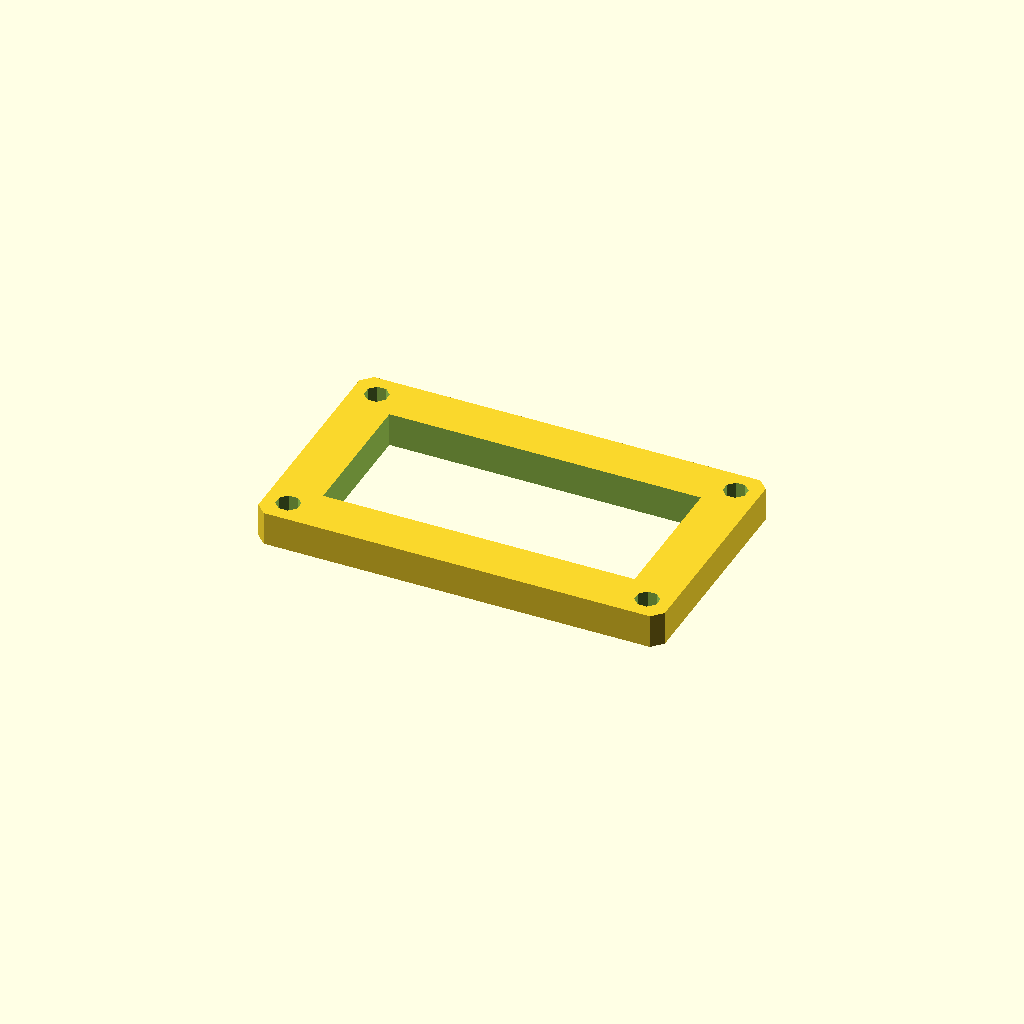
Cell 1 — every parameter at its default value.
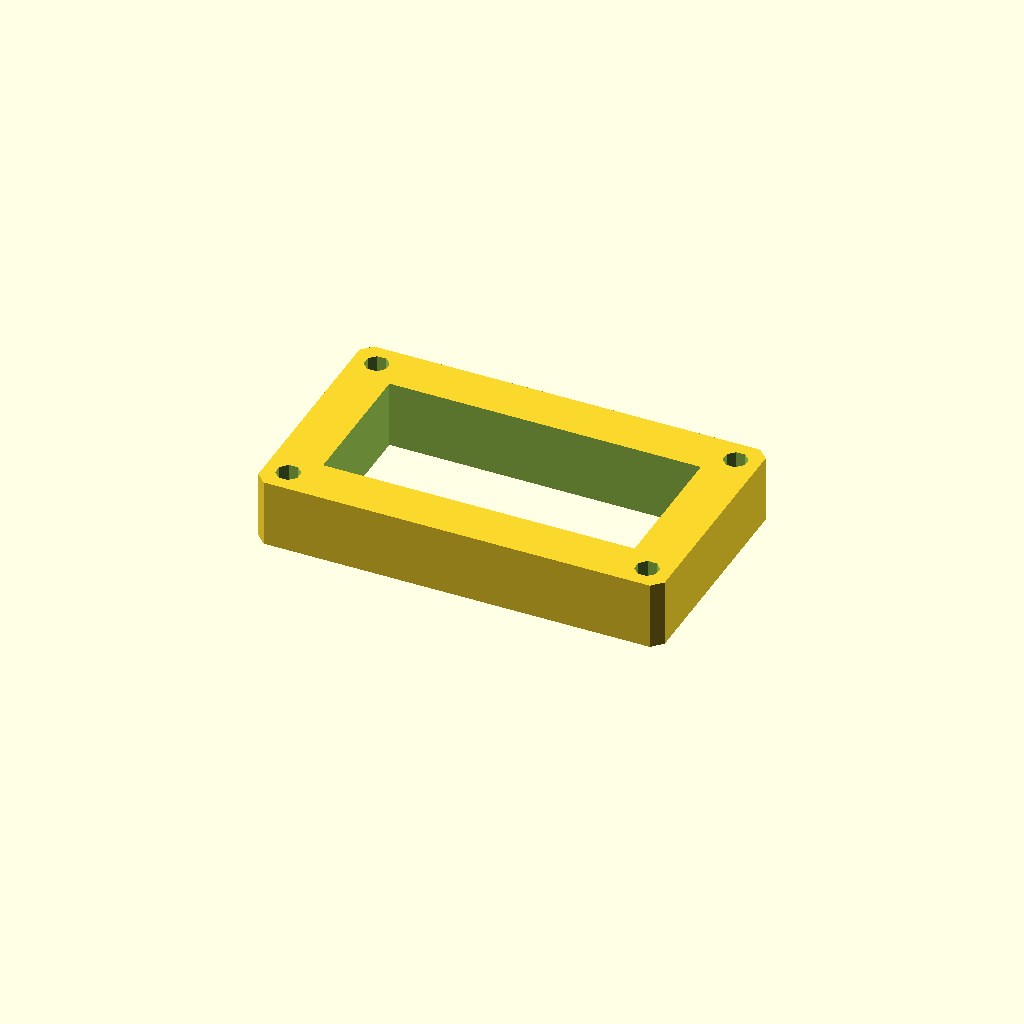
Cell 2 — plate_t set to 20, the other parameters unchanged.
All cells are drawn from one camera (rotation 55°, 0°, 25°, orthographic, colour scheme Cornfield), so only the parameter changes between them.
OpenSCAD source file optional_data/data/sketch3/frameplates/part_0095.scad:
$fn = 32;

// ----------------------------------------------------------------------
// Frame plate: 120 x 70 frame, 14 mm rails
// ----------------------------------------------------------------------

// --- parameters (mm) ---
plate_l = 120;            // plate length, X
plate_w = 70;             // plate width, Y
plate_t = 10;             // plate thickness, Z (extrusion height)
corner_c = 3;             // corner chamfer
frame_bar = 14;           // frame rail width
bolt_r = 3.5;             // corner bolt window radius
bolt_inset = 7;           // bolt centre inset from the edges

win_l = plate_l - 2 * frame_bar;  // window length
win_w = plate_w - 2 * frame_bar;  // window width
bolt_d = 2 * bolt_r;  // corner hole diameter

profile = [[3, 0], [117, 0], [120, 3], [120, 67], [117, 70], [3, 70], [0, 67], [0, 3]];  // primary outline, 8 points, counter clockwise
void_1 = [[14, 14], [106, 14], [106, 56], [14, 56]];  // the window, 4 points
void_2 = [[10.234, 8.339], [8.339, 10.234], [5.661, 10.234], [3.766, 8.339], [3.766, 5.661], [5.661, 3.766], [8.339, 3.766], [10.234, 5.661]];  // corner bolt window, 8 points
void_3 = [[116.234, 8.339], [114.339, 10.234], [111.661, 10.234], [109.766, 8.339], [109.766, 5.661], [111.661, 3.766], [114.339, 3.766], [116.234, 5.661]];  // corner bolt window, 8 points
void_4 = [[10.234, 64.339], [8.339, 66.234], [5.661, 66.234], [3.766, 64.339], [3.766, 61.661], [5.661, 59.766], [8.339, 59.766], [10.234, 61.661]];  // corner bolt window, 8 points
void_5 = [[116.234, 64.339], [114.339, 66.234], [111.661, 66.234], [109.766, 64.339], [109.766, 61.661], [111.661, 59.766], [114.339, 59.766], [116.234, 61.661]];  // corner bolt window, 8 points

// --- the one profile operation ---
difference() {
  linear_extrude(height = plate_t) polygon(points = profile);
  translate([0, 0, -1])
    linear_extrude(height = plate_t + 2) polygon(points = void_1);
  translate([0, 0, -1])
    linear_extrude(height = plate_t + 2) polygon(points = void_2);
  translate([0, 0, -1])
    linear_extrude(height = plate_t + 2) polygon(points = void_3);
  translate([0, 0, -1])
    linear_extrude(height = plate_t + 2) polygon(points = void_4);
  translate([0, 0, -1])
    linear_extrude(height = plate_t + 2) polygon(points = void_5);
}
Customizer parameters (derived from the source; name, type, default, range or options):
plate_l: number, default 120
plate_w: number, default 70
plate_t: number, default 10
corner_c: number, default 3
frame_bar: number, default 14
bolt_r: number, default 3.5
bolt_inset: number, default 7
